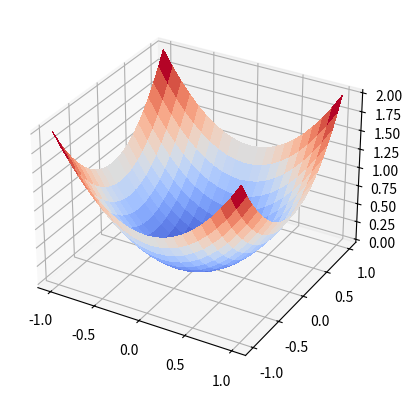
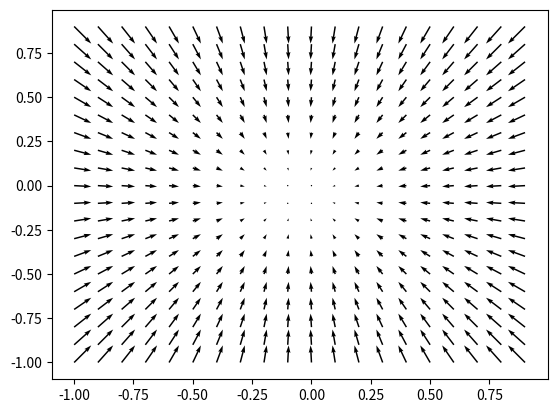

The matplotlib source for these figures, in order:
import numpy as np

import matplotlib.pyplot as plt
from matplotlib import cm



x = np.linspace(-1,1,21)
y = np.linspace(-1,1,21)

print(x)
print(y)

X,Y = np.meshgrid(x,y)
Z = X**2+Y**2

print(Z)

fig, ax = plt.subplots(subplot_kw={"projection": "3d"})
surf = ax.plot_surface(X, Y, Z, cmap=cm.coolwarm,linewidth=0, antialiased=False)
plt.show()

vy = -1*np.diff(Z,axis=0)
vx = -1*np.diff(Z,axis=1)

print(X.shape)
print(vx.shape)
print(vy.shape)

fig,ax = plt.subplots()
ax.quiver(X[:-1,:-1],Y[:-1,:-1],vx[:-1,:],vy[:,:-1])
plt.show()
